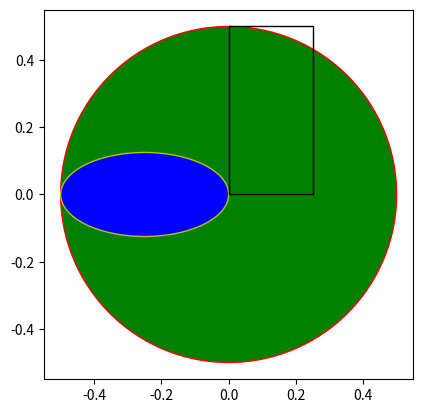

Source code (Python):
# Python: draw figure using matplotlib 
# [redacted]

#  https://note.nkmk.me/python-matplotlib-patches-circle-rectangle/

import matplotlib.pyplot as plt
import matplotlib.patches as patches


WIN_TITLE = "figure"

AXIS  = "scaled"

ASPECT = "equal"

FNAME = "mat_figure.png"

# min
fig = plt.figure(WIN_TITLE)

ax = plt.axes()

# fc = face color, ec = edge color
c = patches.Circle(xy=(0, 0), radius=0.5, fc='g', ec='r')
e = patches.Ellipse(xy=(-0.25, 0), width=0.5, height=0.25, fc='b', ec='y')
r = patches.Rectangle(xy=(0, 0), width=0.25, height=0.5, ec='#000000', fill=False)
ax.add_patch(c)
ax.add_patch(e)
ax.add_patch(r)

plt.axis(AXIS)

ax.set_aspect(ASPECT)

plt.savefig(FNAME)

plt.show()

 
